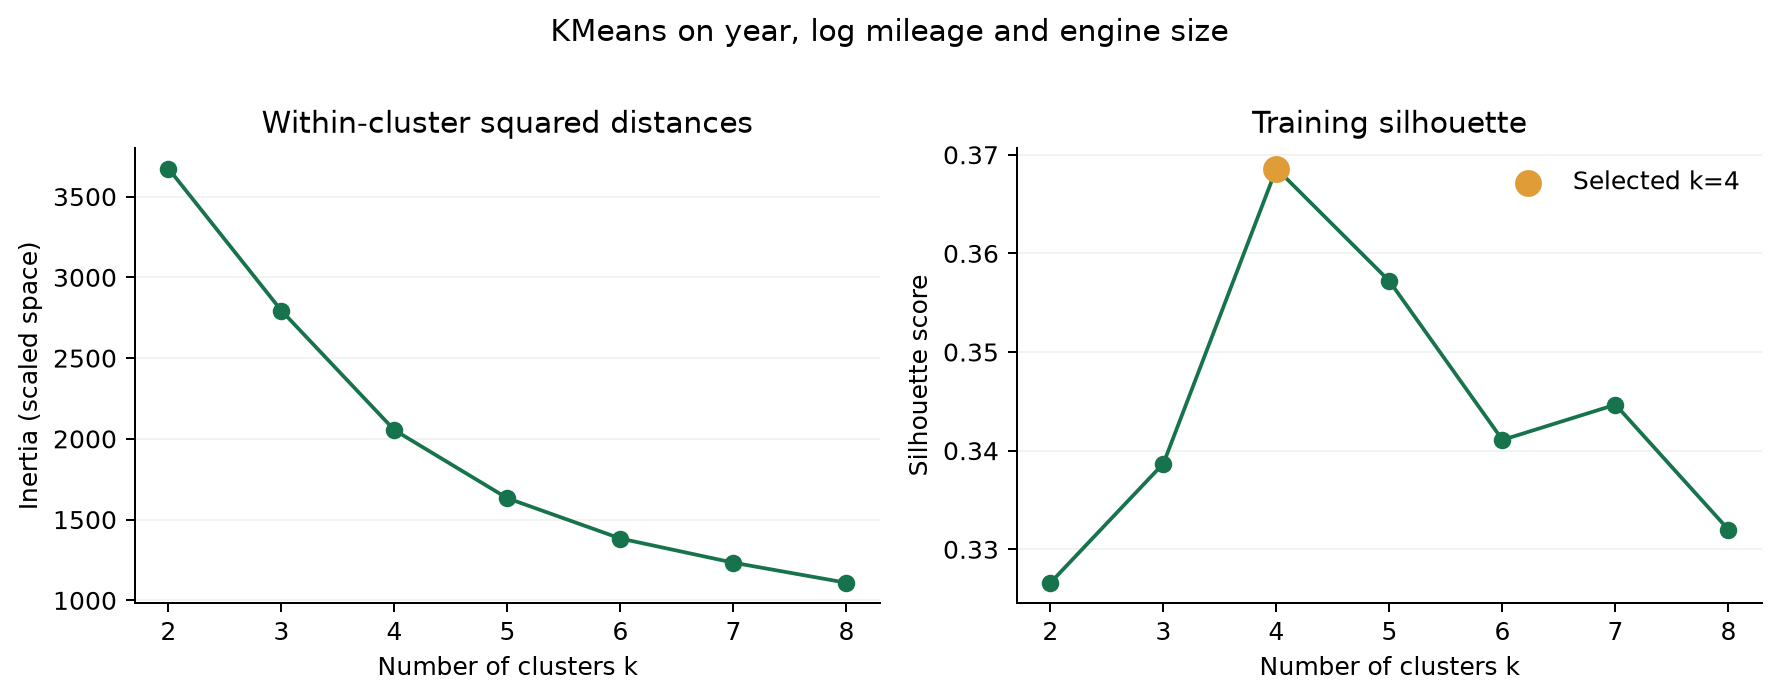

The file beside this chart, header and first rows:
k, inertia, silhouette
2, 3674, 0.3266
3, 2794, 0.3387
4, 2054, 0.3686
5, 1632, 0.3572
6, 1383, 0.3411
7, 1233, 0.3447
8, 1109, 0.332
